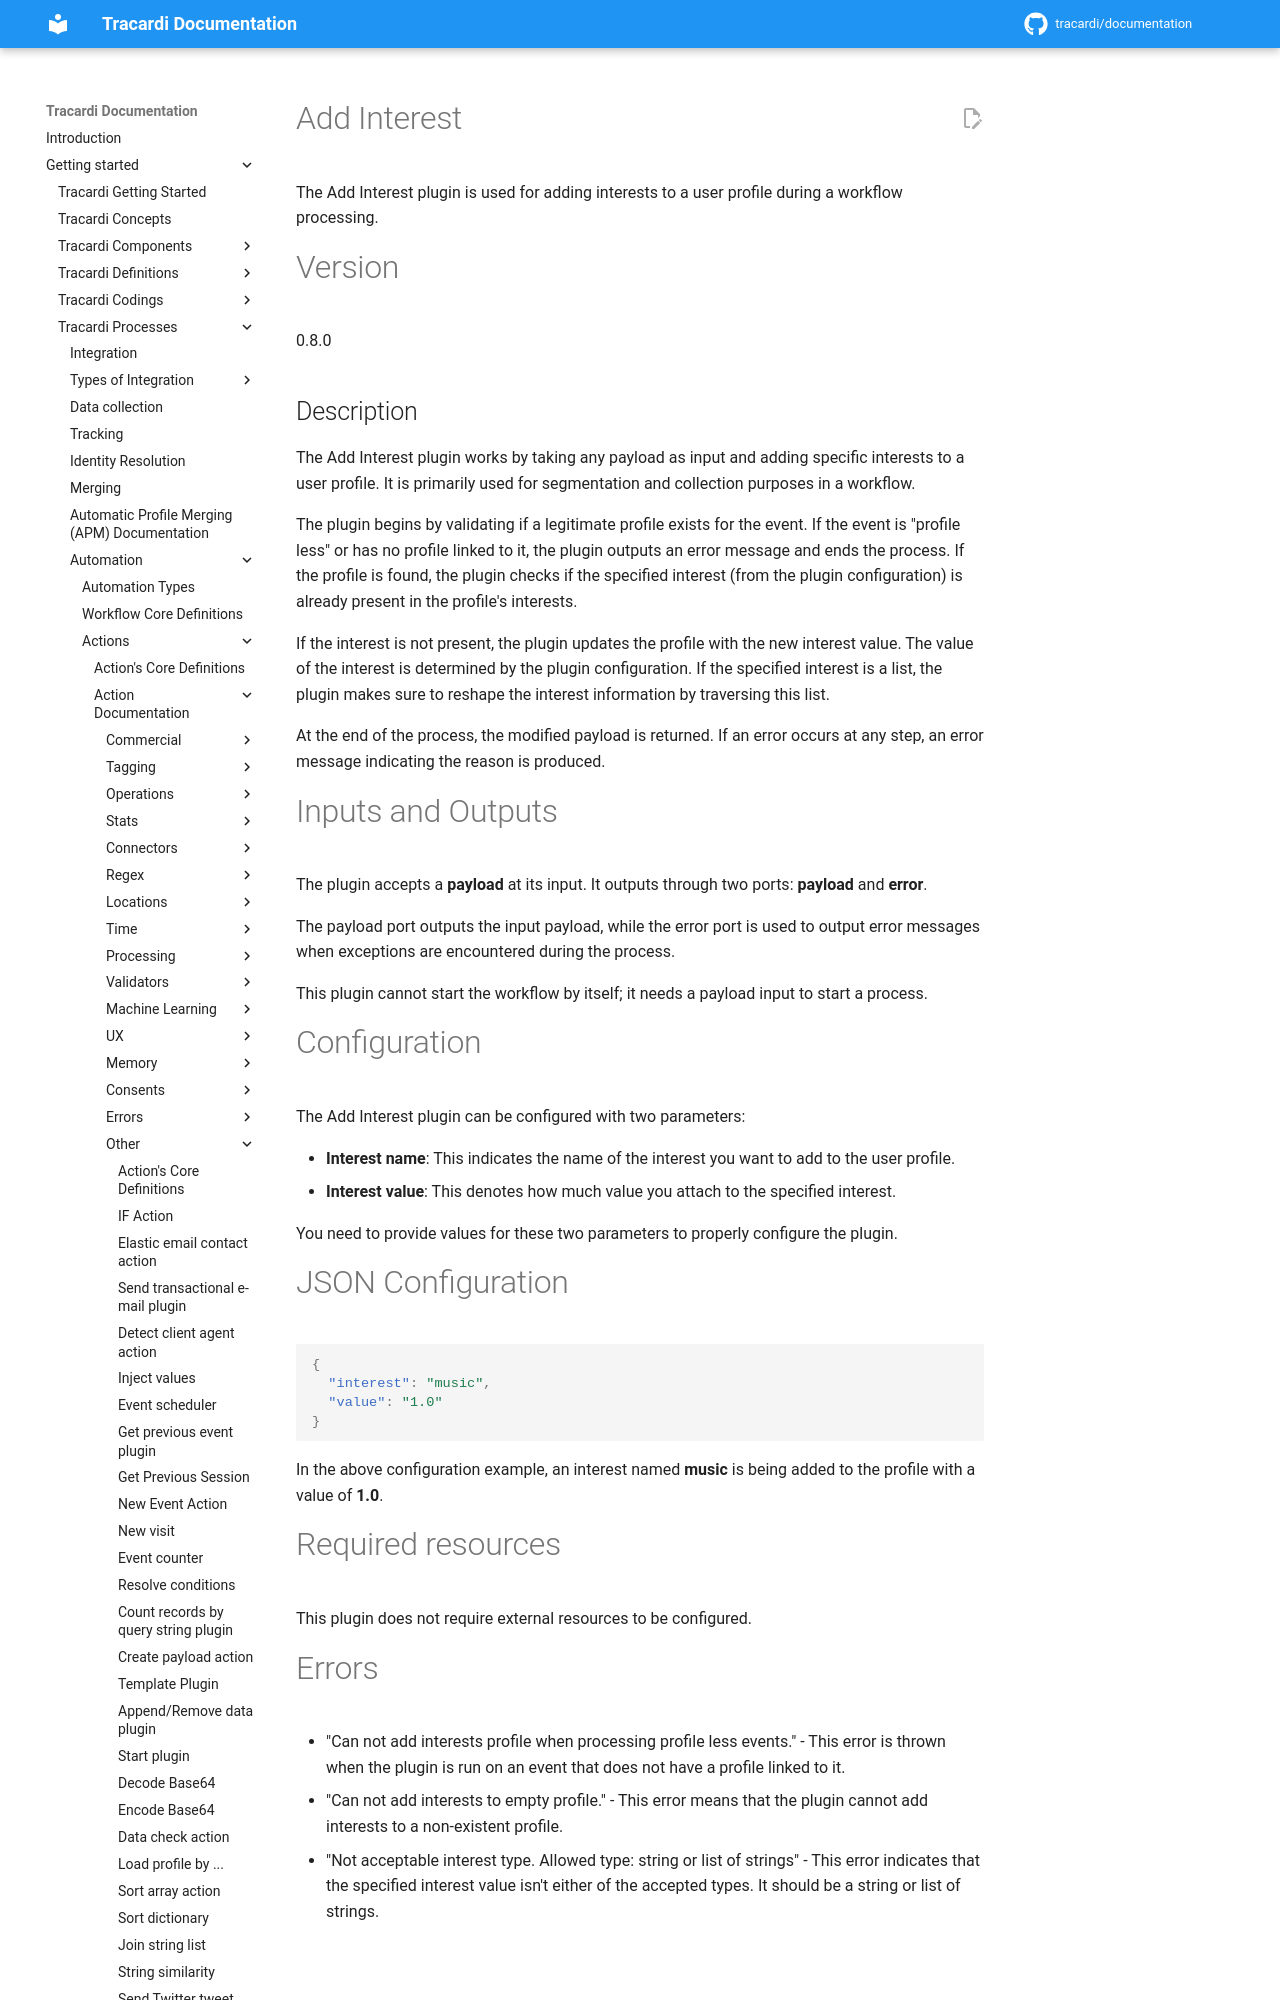

repository: Tracardi/documentation · page: 1.1.x/getting_started/processes/workflow/actions/add_interest/index.html · generator: mkdocs

# Add Interest

The Add Interest plugin is used for adding interests to a user profile during a workflow processing.

# Version

0.8.0

## Description

The Add Interest plugin works by taking any payload as input and adding specific interests to a user profile. It is primarily used for segmentation and collection purposes in a workflow. 

The plugin begins by validating if a legitimate profile exists for the event. If the event is "profile less" or has no profile linked to it, the plugin outputs an error message and ends the process. If the profile is found, the plugin checks if the specified interest (from the plugin configuration) is already present in the profile's interests. 

If the interest is not present, the plugin updates the profile with the new interest value. The value of the interest is determined by the plugin configuration. If the specified interest is a list, the plugin makes sure to reshape the interest information by traversing this list. 

At the end of the process, the modified payload is returned. If an error occurs at any step, an error message indicating the reason is produced.
